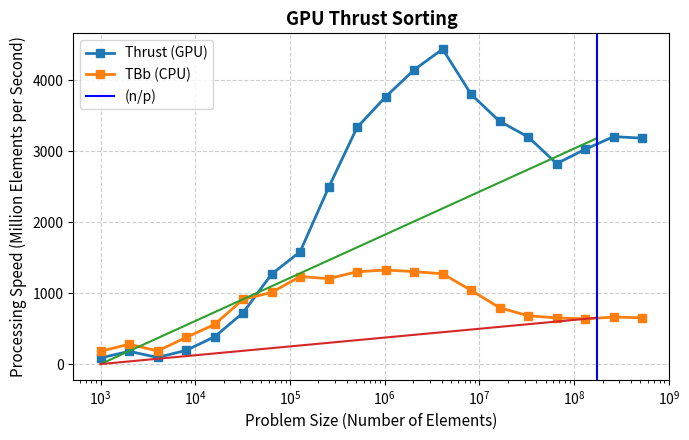

Write the Python code that produced this figure.
import matplotlib.pyplot as plt
import matplotlib.ticker as ticker
import numpy as np


sizes = [1000, 2000, 4000, 8000, 16000, 32000, 64000, 128000, 256000, 512000, 1024000, 2048000, 4096000, 8192000, 16384000, 32768000, 65536000, 131072000, 262144000, 524288000]
thrust = [86, 180, 93, 193, 384, 723, 1267, 1582, 2488, 3335, 3764, 4145, 4437, 3799, 3419, 3200, 2824, 3025, 3204, 3182]
tbb = [180, 280, 185, 375, 558, 912, 1009, 1233, 1203, 1301, 1324, 1303, 1271, 1039, 793, 681, 651, 637, 662, 652]

xpoints_1 = np.array([1000, 524288000/3])
ypoints_1 = np.array([0, 3182])

xpoints_2 = np.array([1000, 524288000/3])
ypoints_2 = np.array([0, 652])

fig1, ax1 = plt.subplots(figsize=(7, 4.5))
ax1.plot(sizes, thrust, marker='s', linewidth=2, markersize=6, label='Thrust (GPU)')
ax1.plot(sizes, tbb, marker='s', linewidth=2, markersize=6, label='TBb (CPU)')
plt.plot(xpoints_1, ypoints_1)
plt.plot(xpoints_2, ypoints_2)

plt.axvline(x = 524288000/3, color = 'b', label = '(n/p)')

ax1.set_xscale('log')
ax1.set_xlabel('Problem Size (Number of Elements)', fontsize=11)
ax1.set_ylabel('Processing Speed (Million Elements per Second)', fontsize=11)
ax1.set_title('GPU Thrust Sorting', fontsize=13, weight='bold')
ax1.legend(frameon=True)
ax1.grid(True, linestyle='--', alpha=0.6)
ax1.tick_params(axis='both', labelsize=10)
plt.tight_layout()
plt.savefig('graph.pdf', bbox_inches='tight')
